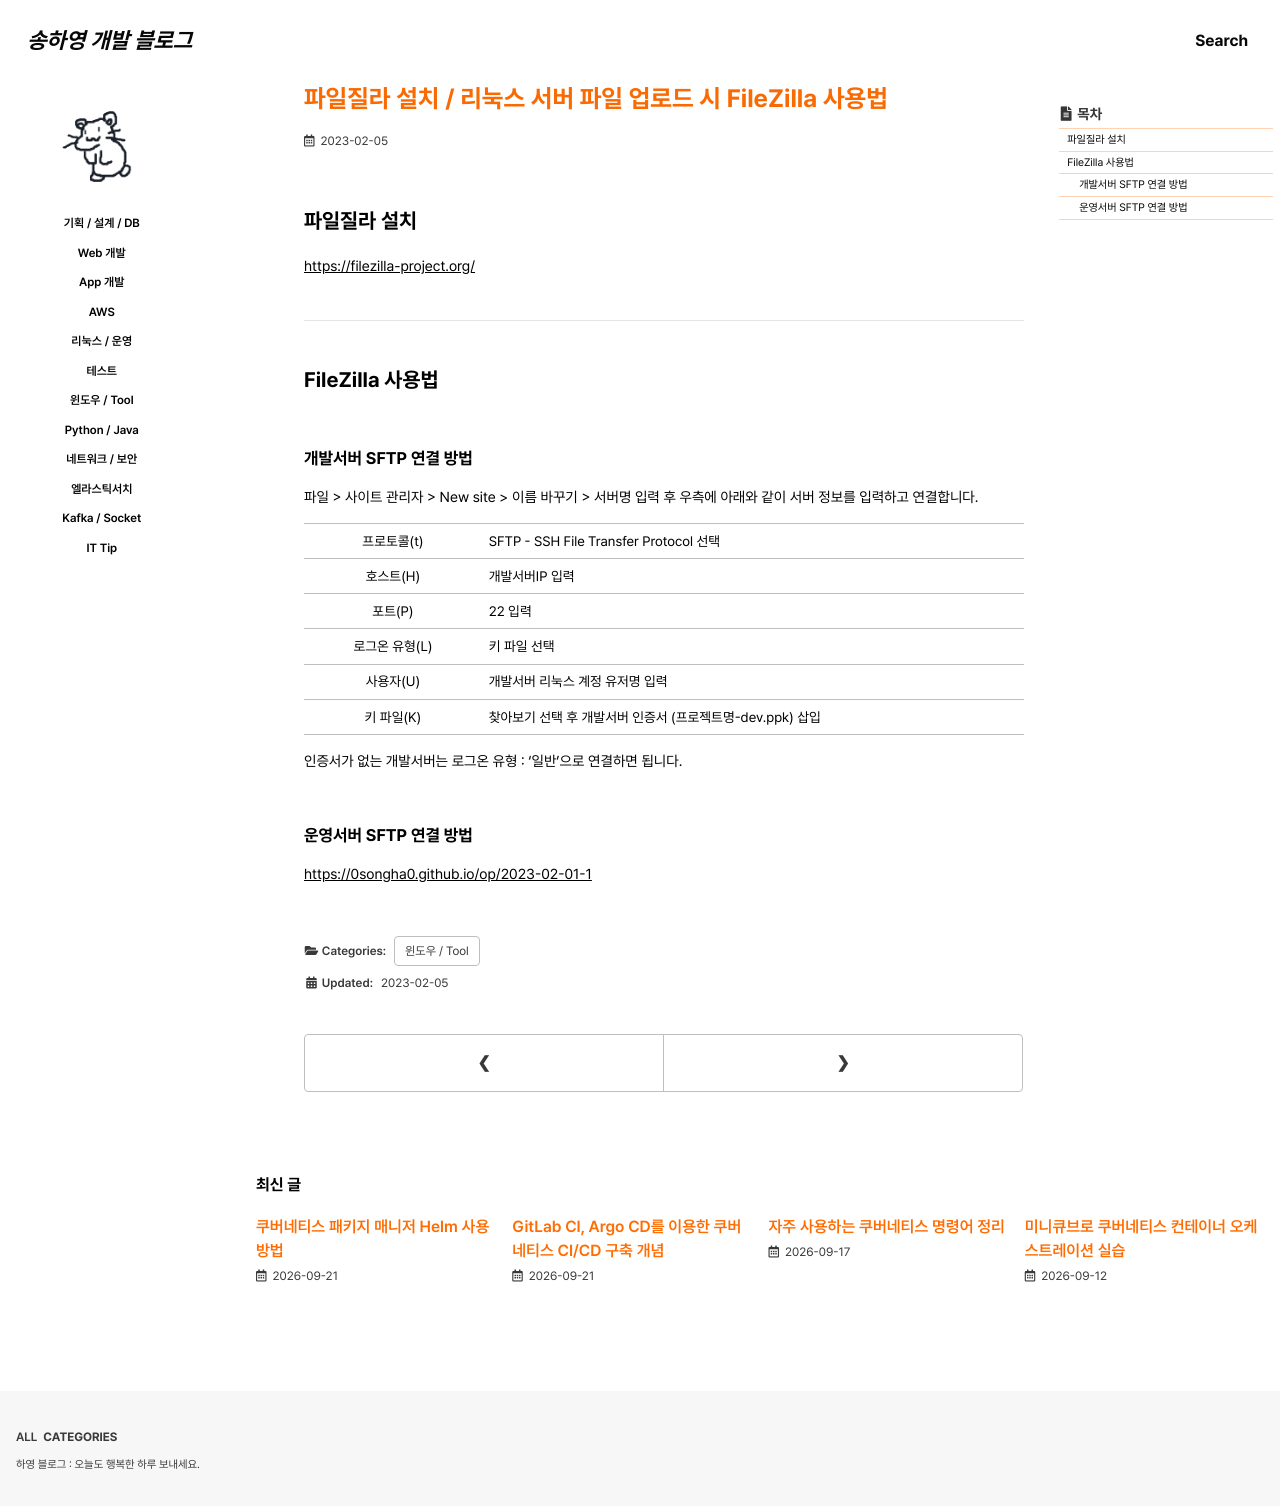

repository: 0songha0/0songha0.github.io · page: tool/2023-02-05-1.html · generator: jekyll

---
title: "파일질라 설치 / 리눅스 서버 파일 업로드 시 FileZilla 사용법"
excerpt: ""

categories:
  - tool
tags:
  - []

permalink: /tool/2023-02-05-1

toc: true
toc_sticky: true
 
date: 2023-02-05
last_modified_at: 2023-02-05
---

## 파일질라 설치

<https://filezilla-project.org/>{: target="_blank"}

---

## FileZilla 사용법

### 개발서버 SFTP 연결 방법
파일 > 사이트 관리자 > New site > 이름 바꾸기 > 서버명 입력 후 우측에 아래와 같이 서버 정보를 입력하고 연결합니다.
<table class="table_2_left">
  <tbody>
    <tr>
      <td>프로토콜(t)</td>
      <td>SFTP - SSH File Transfer Protocol 선택</td>
    </tr>
    <tr>
      <td>호스트(H)</td>
      <td>개발서버IP 입력</td>
    </tr>
    <tr>
      <td>포트(P)</td>
      <td>22 입력</td>
    </tr>
    <tr>
      <td>로그온 유형(L)</td>
      <td>키 파일 선택</td>
    </tr>
    <tr>
      <td>사용자(U)</td>
      <td>개발서버 리눅스 계정 유저명 입력</td>
    </tr>
    <tr>
      <td>키 파일(K)</td>
      <td>찾아보기 선택 후 개발서버 인증서 (프로젝트명-dev.ppk) 삽입</td>
    </tr>
  </tbody>
</table>
인증서가 없는 개발서버는 로그온 유형 : '일반'으로 연결하면 됩니다.

### 운영서버 SFTP 연결 방법
<https://0songha0.github.io/op/2023-02-01-1>{: target="_blank"}
